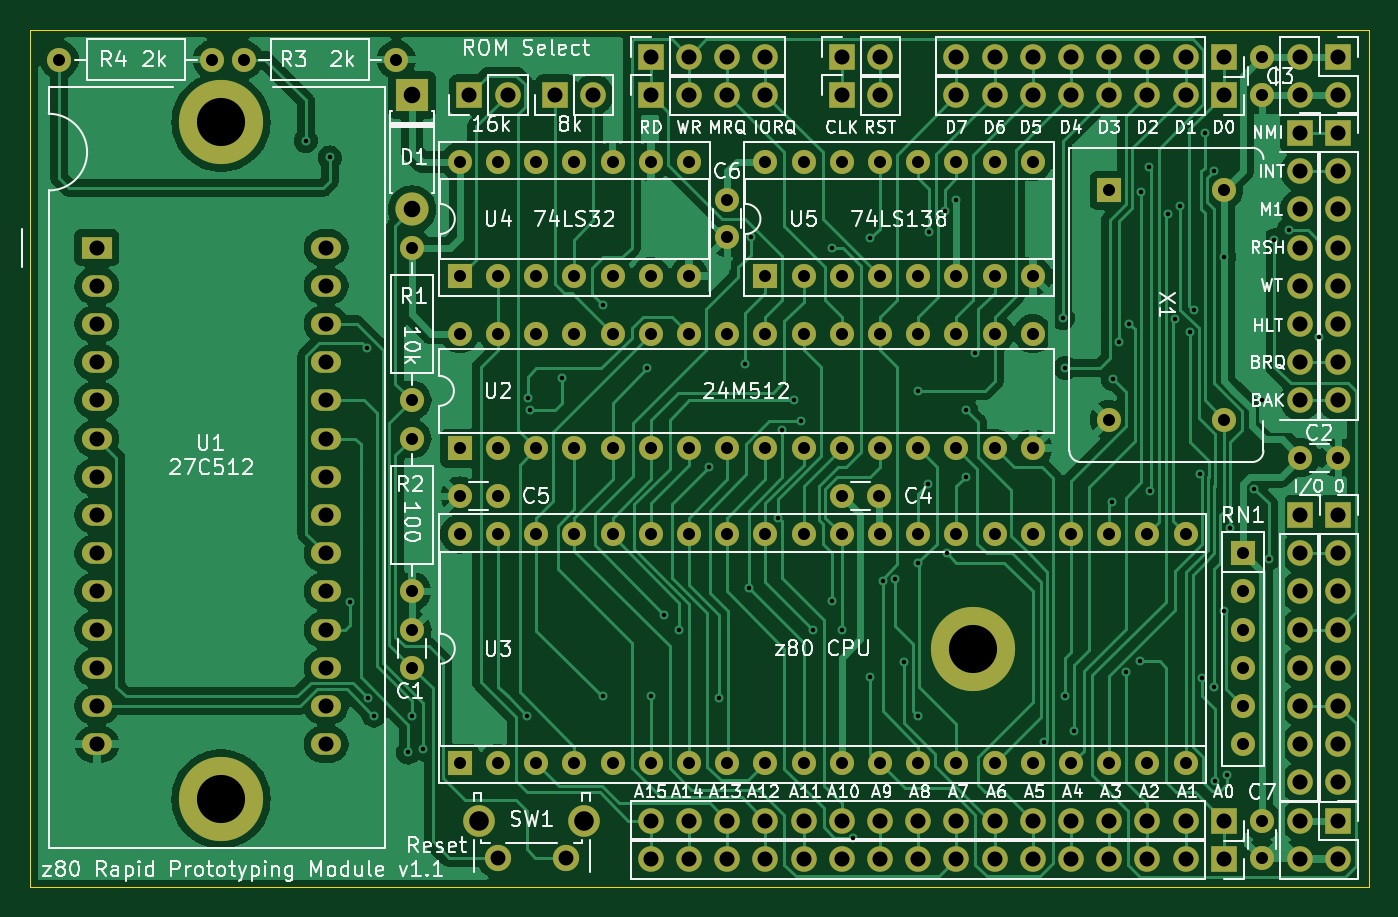
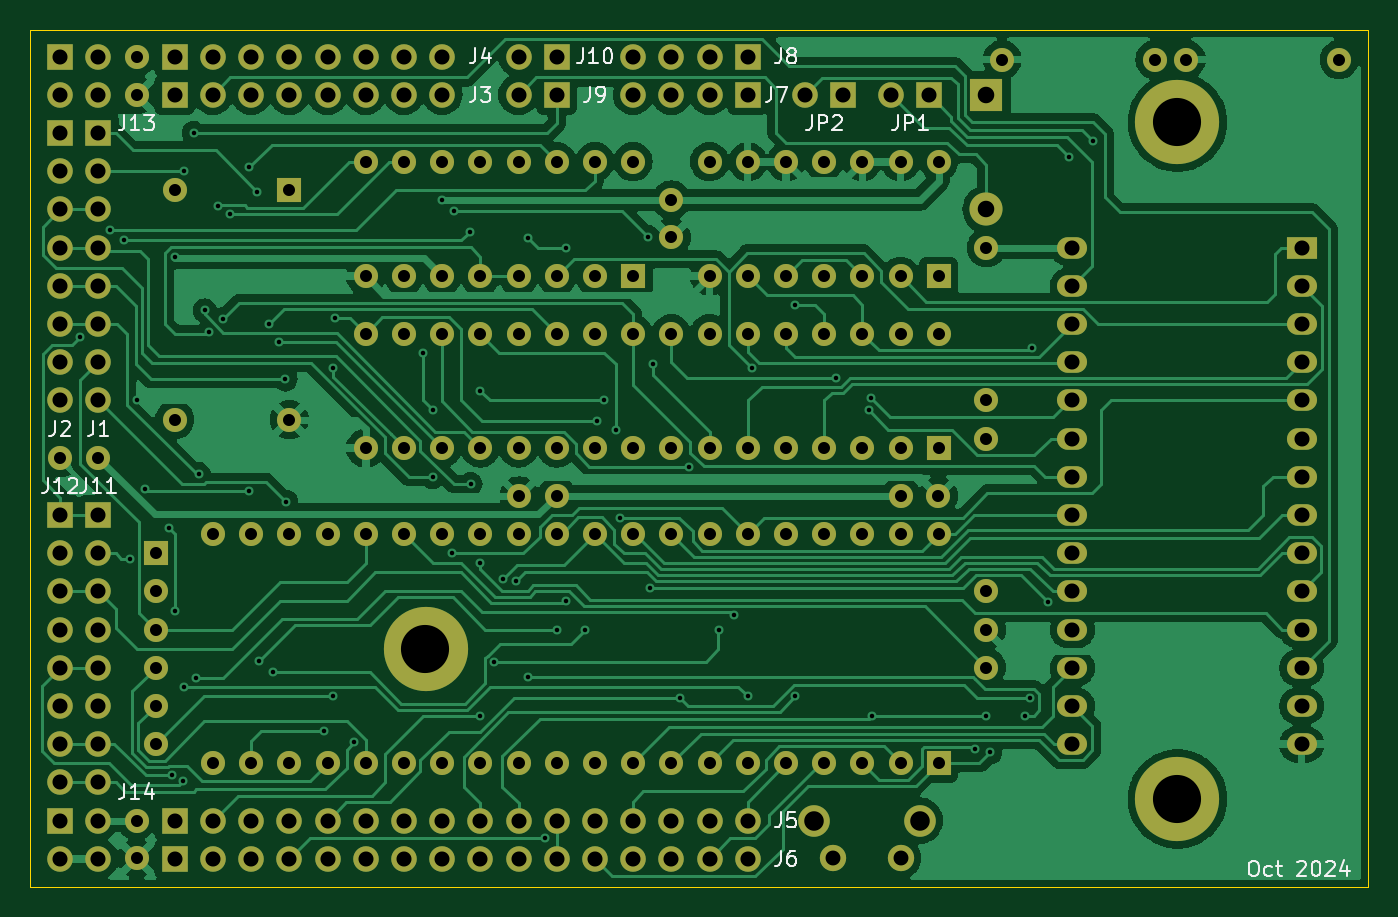
Circuit board: 11 layer files. Board 89.0 x 57.0 mm.
- bottom_copper: z80 RPM-B_Cu.gbl (135101 bytes)
- bottom_mask: z80 RPM-B_Mask.gbs (8011 bytes)
- paste: z80 RPM-B_Paste.gbp (529 bytes)
- bottom_silk: z80 RPM-B_Silkscreen.gbo (26878 bytes)
- outline: z80 RPM-Edge_Cuts.gm1 (761 bytes)
- top_copper: z80 RPM-F_Cu.gtl (143000 bytes)
- top_mask: z80 RPM-F_Mask.gts (8011 bytes)
- paste: z80 RPM-F_Paste.gtp (529 bytes)
- top_silk: z80 RPM-F_Silkscreen.gto (123632 bytes)
- drill: z80 RPM-NPTH.drl (313 bytes)
- drill: z80 RPM-PTH.drl (6639 bytes)

=== bottom_copper: z80 RPM-B_Cu.gbl (135101 bytes, source omitted) ===
=== bottom_mask: z80 RPM-B_Mask.gbs (8011 bytes, source omitted) ===
=== paste: z80 RPM-B_Paste.gbp ===
G04 #@! TF.GenerationSoftware,KiCad,Pcbnew,8.0.5-8.0.5-0~ubuntu22.04.1*
G04 #@! TF.CreationDate,2024-10-01T15:38:48-06:00*
G04 #@! TF.ProjectId,z80 RPM,7a383020-5250-44d2-9e6b-696361645f70,1.1*
G04 #@! TF.SameCoordinates,Original*
G04 #@! TF.FileFunction,Paste,Bot*
G04 #@! TF.FilePolarity,Positive*
%FSLAX46Y46*%
G04 Gerber Fmt 4.6, Leading zero omitted, Abs format (unit mm)*
G04 Created by KiCad (PCBNEW 8.0.5-8.0.5-0~ubuntu22.04.1) date 2024-10-01 15:38:48*
%MOMM*%
%LPD*%
G01*
G04 APERTURE LIST*
G04 APERTURE END LIST*
M02*

=== bottom_silk: z80 RPM-B_Silkscreen.gbo (26878 bytes, source omitted) ===
=== outline: z80 RPM-Edge_Cuts.gm1 ===
G04 #@! TF.GenerationSoftware,KiCad,Pcbnew,8.0.5-8.0.5-0~ubuntu22.04.1*
G04 #@! TF.CreationDate,2024-10-01T15:38:48-06:00*
G04 #@! TF.ProjectId,z80 RPM,7a383020-5250-44d2-9e6b-696361645f70,1.1*
G04 #@! TF.SameCoordinates,Original*
G04 #@! TF.FileFunction,Profile,NP*
%FSLAX46Y46*%
G04 Gerber Fmt 4.6, Leading zero omitted, Abs format (unit mm)*
G04 Created by KiCad (PCBNEW 8.0.5-8.0.5-0~ubuntu22.04.1) date 2024-10-01 15:38:48*
%MOMM*%
%LPD*%
G01*
G04 APERTURE LIST*
G04 #@! TA.AperFunction,Profile*
%ADD10C,0.050000*%
G04 #@! TD*
G04 APERTURE END LIST*
D10*
X47970000Y-84520000D02*
X136970000Y-84520000D01*
X136970000Y-27520000D02*
X47970000Y-27520000D01*
X47970000Y-27520000D02*
X47970000Y-84520000D01*
X136970000Y-84520000D02*
X136970000Y-27520000D01*
M02*

=== top_copper: z80 RPM-F_Cu.gtl (143000 bytes, source omitted) ===
=== top_mask: z80 RPM-F_Mask.gts (8011 bytes, source omitted) ===
=== paste: z80 RPM-F_Paste.gtp ===
G04 #@! TF.GenerationSoftware,KiCad,Pcbnew,8.0.5-8.0.5-0~ubuntu22.04.1*
G04 #@! TF.CreationDate,2024-10-01T15:38:48-06:00*
G04 #@! TF.ProjectId,z80 RPM,7a383020-5250-44d2-9e6b-696361645f70,1.1*
G04 #@! TF.SameCoordinates,Original*
G04 #@! TF.FileFunction,Paste,Top*
G04 #@! TF.FilePolarity,Positive*
%FSLAX46Y46*%
G04 Gerber Fmt 4.6, Leading zero omitted, Abs format (unit mm)*
G04 Created by KiCad (PCBNEW 8.0.5-8.0.5-0~ubuntu22.04.1) date 2024-10-01 15:38:48*
%MOMM*%
%LPD*%
G01*
G04 APERTURE LIST*
G04 APERTURE END LIST*
M02*

=== top_silk: z80 RPM-F_Silkscreen.gto (123632 bytes, source omitted) ===
=== drill: z80 RPM-NPTH.drl ===
M48
; DRILL file {KiCad 8.0.5-8.0.5-0~ubuntu22.04.1} date 2024-10-01T15:38:50-0600
; FORMAT={-:-/ absolute / metric / decimal}
; #@! TF.CreationDate,2024-10-01T15:38:50-06:00
; #@! TF.GenerationSoftware,Kicad,Pcbnew,8.0.5-8.0.5-0~ubuntu22.04.1
; #@! TF.FileFunction,NonPlated,1,2,NPTH
FMAT,2
METRIC
%
G90
G05
M30

=== drill: z80 RPM-PTH.drl (6639 bytes, source omitted) ===
